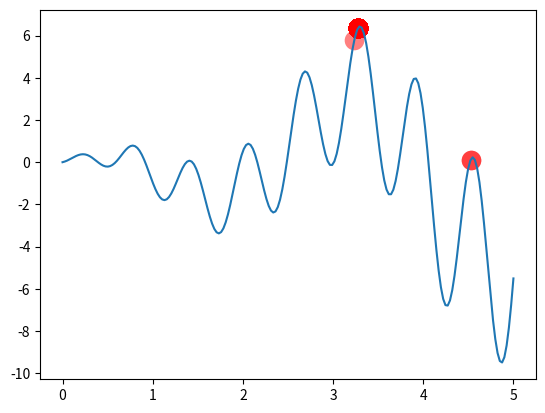

This figure's Python source:

import numpy as np
import matplotlib.pyplot as plt


DNA_SIZE = 10            # DNA length
POP_SIZE = 100           # population size
CROSS_RATE = 0.8         # mating probability (DNA crossover)
MUTATION_RATE = 0.003    # mutation probability
N_GENERATIONS = 200
X_BOUND = [0, 5]         # x upper and lower bounds


def F(x): return np.sin(10*x)*x + np.cos(2*x)*x     # to find the maximum of this function


# find non-zero fitness for selection
def get_fitness(pred): return pred + 1e-3 - np.min(pred)


# convert binary DNA to decimal and normalize it to a range(0, 5)
def translateDNA(pop): return pop.dot(2 ** np.arange(DNA_SIZE)[::-1]) / float(2**DNA_SIZE-1) * X_BOUND[1]


def select(pop, fitness):    # nature selection wrt pop's fitness
    idx = np.random.choice(np.arange(POP_SIZE), size=POP_SIZE, replace=True,
                           p=fitness/fitness.sum())
    return pop[idx]


def crossover(parent, pop):     # mating process (genes crossover)
    if np.random.rand() < CROSS_RATE:
        i_ = np.random.randint(0, POP_SIZE, size=1)                             # select another individual from pop
        cross_points = np.random.randint(0, 2, size=DNA_SIZE).astype(np.bool)   # choose crossover points
        parent[cross_points] = pop[i_, cross_points]                            # mating and produce one child
    return parent


def mutate(child):
    for point in range(DNA_SIZE):
        if np.random.rand() < MUTATION_RATE:
            child[point] = 1 if child[point] == 0 else 0
    return child


pop = np.random.randint(2, size=(POP_SIZE, DNA_SIZE))   # initialize the pop DNA

plt.ion()       # something about plotting
x = np.linspace(0.0,5.0, 200)
plt.plot(x, F(x))

for _ in range(N_GENERATIONS):
    F_values = F(translateDNA(pop))    # compute function value by extracting DNA

    # something about plotting
    if 'sca' in globals():sca.remove()
    sca = plt.scatter(translateDNA(pop), F_values, s=200, lw=0, c='red', alpha=0.5); plt.pause(0.05)

    # GA part (evolution)
    fitness = get_fitness(F_values)
    print("Most fitted DNA: ", pop[np.argmax(fitness), :])
    pop = select(pop, fitness)
    pop_copy = pop.copy()
    for parent in pop:
        child = crossover(parent, pop_copy)
        child = mutate(child)
        parent[:] = child       # parent is replaced by its child

plt.ioff(); 
print('2')
plt.show()